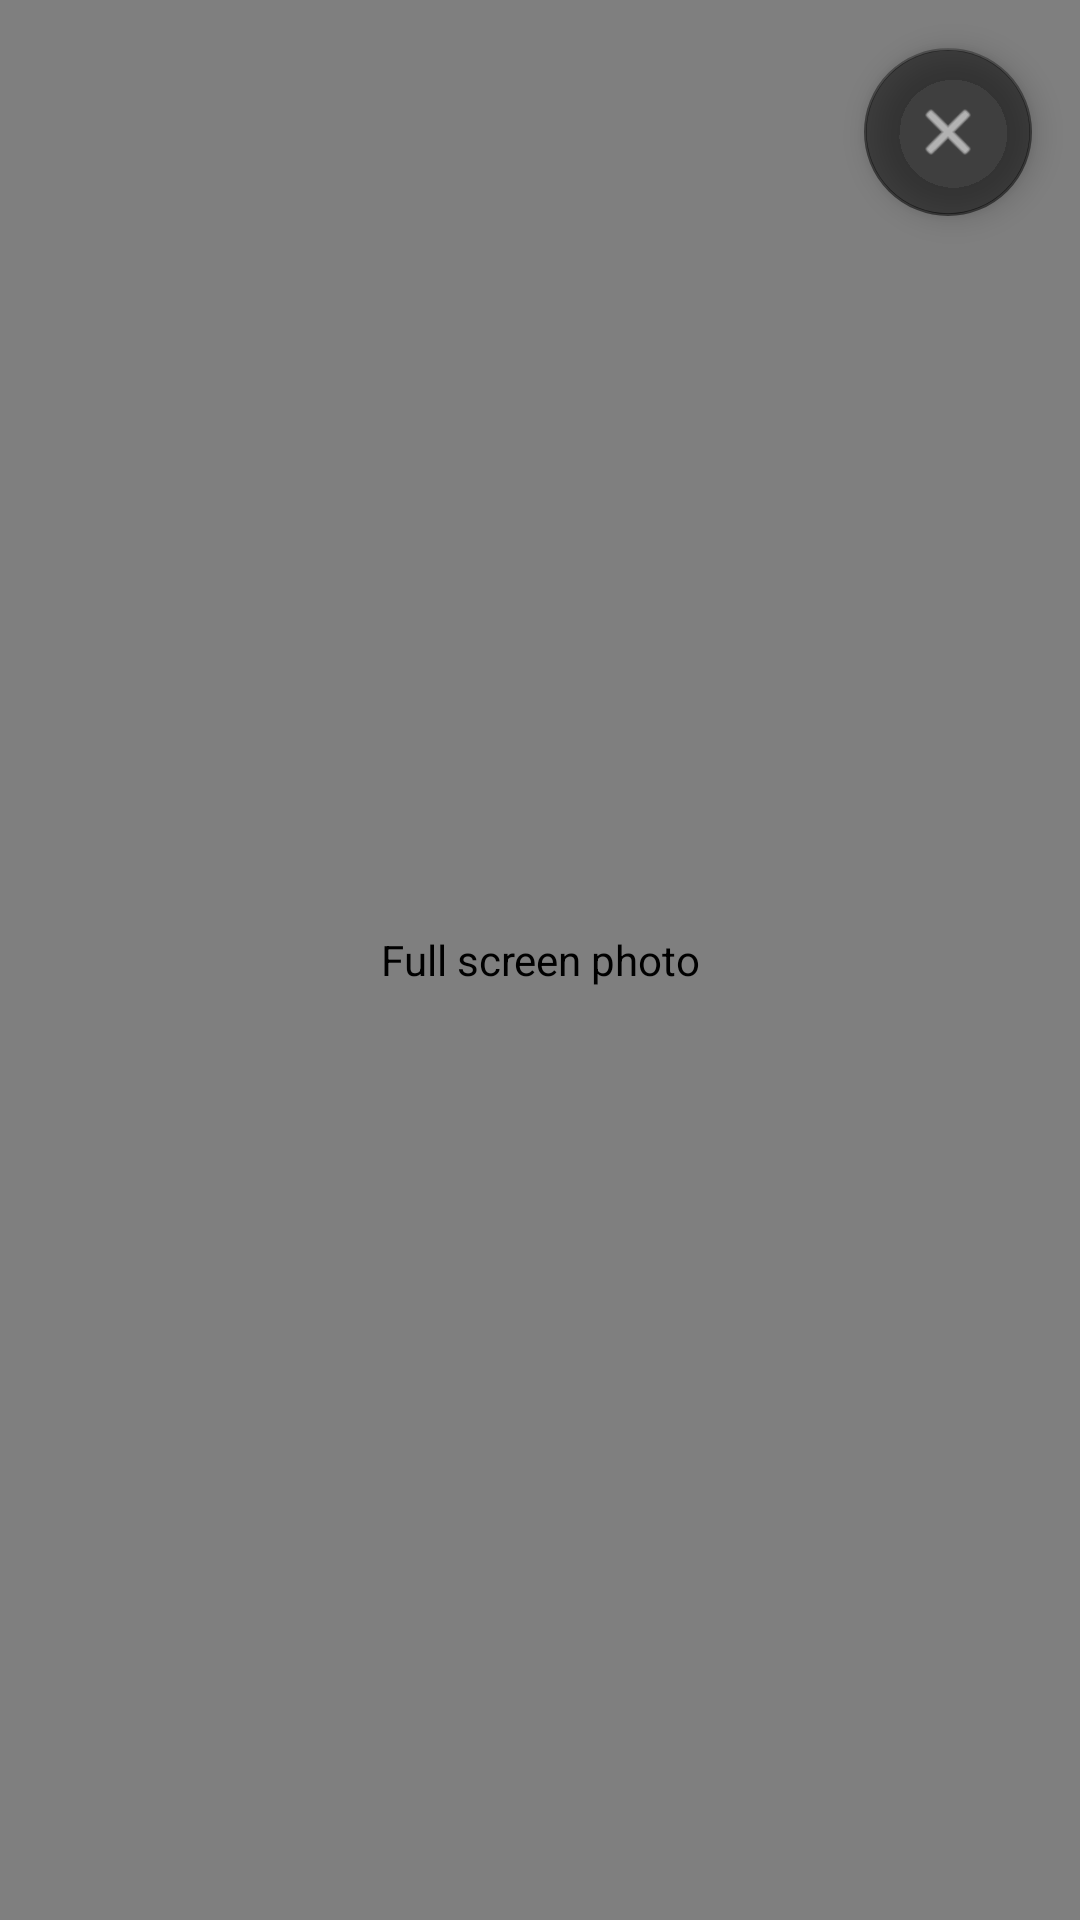

Here is an Android app screen rendered from its layout file. Give the layout XML and the strings, colors and styles it references.
<!-- AndroidManifest.xml: application theme Theme.TotalRecall -->
<!-- res/layout/fragment_photo_viewer.xml -->
<?xml version="1.0" encoding="utf-8"?>
<FrameLayout xmlns:android="http://schemas.android.com/apk/res/android"
    xmlns:app="http://schemas.android.com/apk/res-auto"
    android:layout_width="match_parent"
    android:layout_height="match_parent"
    android:background="#000000">

    <com.qq7te.totalrecall.ui.detail.ZoomableImageView
        android:id="@+id/photo_viewer"
        android:layout_width="match_parent"
        android:layout_height="match_parent"
        android:contentDescription="Full screen photo" />

    <com.google.android.material.floatingactionbutton.FloatingActionButton
        android:id="@+id/button_close"
        android:layout_width="wrap_content"
        android:layout_height="wrap_content"
        android:layout_gravity="top|end"
        android:layout_margin="16dp"
        android:contentDescription="Close"
        android:src="@android:drawable/ic_menu_close_clear_cancel"
        app:backgroundTint="#80000000"
        app:tint="@android:color/white" />

</FrameLayout>
<!-- resources referenced by this layout -->
<resources>
  <style name="Theme.TotalRecall" parent="Theme.MaterialComponents.DayNight.DarkActionBar">
          
          <item name="colorPrimary">@color/purple_500</item>
          <item name="colorPrimaryVariant">@color/purple_700</item>
          <item name="colorOnPrimary">@color/white</item>
          
          <item name="colorSecondary">@color/teal_200</item>
          <item name="colorSecondaryVariant">@color/teal_700</item>
          <item name="colorOnSecondary">@color/black</item>
          
          <item name="android:statusBarColor" tools:targetApi="l">?attr/colorPrimaryVariant</item>
          <item name="strokeColor">#E0E0E0</item>
          
      </style>
  <!-- not gathered from this repository: default colours our renderer supplied (Android Studio template values) -->
  <color name="purple_500">#FF6200EE</color>
  <color name="purple_700">#FF3700B3</color>
  <color name="teal_200">#FF03DAC5</color>
  <color name="teal_700">#FF018786</color>
  <color name="black">#FF000000</color>
  <color name="white">#FFFFFFFF</color>
</resources>
